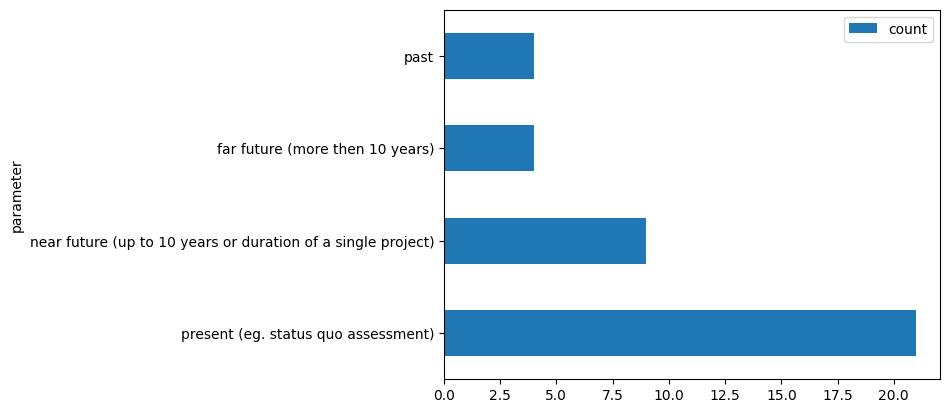

Source data for this figure (header and first rows):
, parameter, doi, Distributional-Justice, Procedual-Justice, Recognition-Justice, Restorative-Justice, Cosmopolitan-Justice, Intergenerational-Justice
0, present (eg. status quo assessment), 10.1016/j.enpol.2021.112444, , , , , , 
1, near future (up to 10 years or duration …, 10.1016/j.enpol.2021.112444, , , , , , 
2, present (eg. status quo assessment), 10.1016/j.erss.2018.05.026, , , , , , 
3, present (eg. status quo assessment), 10.1016/j.rser.2020.110610, , , , , , 
4, far future (more then 10 years), 10.1016/j.rser.2020.110610, , , , , , 
5, present (eg. status quo assessment), 10.1016/j.erss.2017.09.035, , , , , , 
6, past, 10.1016/j.enpol.2019.110935, installed PV capacity per capita, CalEnv…, , Disadvantaged Communities with 5% of hig…, , , 
7, present (eg. status quo assessment), 10.1016/j.enpol.2019.110935, installed PV capacity per capita, CalEnv…, , Disadvantaged Communities with 5% of hig…, , , 
8, present (eg. status quo assessment), 10.1016/j.ref.2022.02.002, Correlation indicators between EJIndicat…, , , , , 
9, present (eg. status quo assessment), 10.1016/j.erss.2021.102075, , , , , , 
10, near future (up to 10 years or duration …, 10.1016/j.erss.2021.102075, , , , , , 
11, far future (more then 10 years), 10.1016/j.erss.2021.102075, , , , , , 
12, present (eg. status quo assessment), 10.1016/j.apenergy.2020.114749, , , , , , 
13, present (eg. status quo assessment), 10.1016/j.scs.2021.103647, Energy burden, , , , , 
14, present (eg. status quo assessment), 10.1016/j.jclepro.2019.119626, , , , , , 
15, near future (up to 10 years or duration …, 10.1016/j.jclepro.2019.119626, , , , , , 
16, far future (more then 10 years), 10.1016/j.jclepro.2019.119626, , , , , , 
17, near future (up to 10 years or duration …, 10.1016/j.apenergy.2019.113724, Electricity generation per capita, Elect…, , , , , 
18, far future (more then 10 years), 10.1016/j.apenergy.2019.113724, Electricity generation per capita, Elect…, , , , , 
19, present (eg. status quo assessment), 10.1007/s10584-017-2094-x, , , , , , 
20, past, 10.1016/j.envsci.2021.04.004, electricity recovery data, risk of envir…, , risk of environmental injustice based on…, , , 
21, present (eg. status quo assessment), 10.1016/j.envsci.2021.04.004, electricity recovery data, risk of envir…, , risk of environmental injustice based on…, , , 
22, present (eg. status quo assessment), 10.1186/s13705-017-0111-6, Regression coefficients (biogas adoption…, , Regression coefficients (biogas adoption…, , , 
23, past, 10.1016/j.apenergy.2021.118235, land acquisation (around the project sit…, , , land acquisation (around the project sit…, , 
24, past, 10.1016/j.ecolecon.2022.107456, exposure to risks, sensitivity to change…, , energy vulnerability, , , 
25, present (eg. status quo assessment), 10.1016/j.ecolecon.2022.107456, exposure to risks, sensitivity to change…, , energy vulnerability, , , 
26, present (eg. status quo assessment), 10.3390/ijerph18020620, Regression coefficient between energy bu…, , , , , 
27, near future (up to 10 years or duration …, 10.1016/j.enpol.2021.112158, distributional employment impacts, land …, , , distributional employment impacts, land …, , 
28, present (eg. status quo assessment), 10.1016/j.erss.2020.101451, Emotions (A measure of the difference be…, "Control over one’s Environment (A measu…, correlations between different capabilit…, , , 
29, near future (up to 10 years or duration …, 10.1016/j.erss.2020.101451, Emotions (A measure of the difference be…, "Control over one’s Environment (A measu…, correlations between different capabilit…, , , 
30, present (eg. status quo assessment), 10.1109/GHTC46095.2019.9033126, livelihood and cultural heritage protect…, local-participation, job factor, economi…, livelihood and cultural heritage protect…, , , 
31, near future (up to 10 years or duration …, 10.1007/s10098-022-02278-1, Community infrastructure, Labour rights, Human rights, Governance,…, , , Labour rights, Human rights, Health and …, 
32, present (eg. status quo assessment), 10.1177/1420326X17713071, fuel poverty, fuel poverty potential ris…, , , , , 
33, near future (up to 10 years or duration …, 10.1177/1420326X17713071, fuel poverty, fuel poverty potential ris…, , , , , 
34, present (eg. status quo assessment), 10.1016/j.enpol.2021.112205, energy poverty, heating poverty,  health…, , , , , 
35, present (eg. status quo assessment), 10.1016/j.enpol.2021.112265, thermal comfort, affordability, environm…, , thermal comfort, affordability, environm…, , , 
36, near future (up to 10 years or duration …, 10.1016/j.enpol.2021.112265, thermal comfort, affordability, environm…, , thermal comfort, affordability, environm…, , , 
37, present (eg. status quo assessment), 10.1080/13549839.2021.1916899, neighbourhood asset score (NAS), neighbo…, , neighbourhood asset score (NAS), neighbo…, , , 
